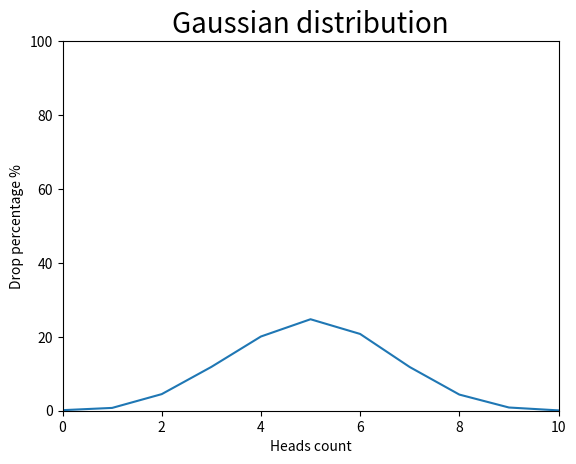

Write the Python code that produced this figure.
from matplotlib import pyplot as plt
from pprint import pprint
from random import choice


def head_fell_out(number_of_flips: int) -> list:
    return [
        head
        for head in range(number_of_flips)
        if choice((0, 1)) == 0
    ]


def draw_gaussian_distribution_graph(data: dict) -> None:
    plt.plot(*zip(*data.items()))
    plt.title("Gaussian distribution", fontsize=20)
    plt.xlim(0, 10)
    plt.ylim(0, 100)
    plt.ylabel("Drop percentage %", fontsize=10)
    plt.xlabel("Heads count", fontsize=10)
    plt.show()


def flip_coin(number_of_flips: int, number_of_times: int, plot: bool = False) -> dict:
    percentages_of_head_fell_out = {}
    for _ in range(number_of_times):
        number_of_heads_fall_out = len(head_fell_out(number_of_flips))
        percentages_of_head_fell_out[
            number_of_heads_fall_out] = percentages_of_head_fell_out.get(
            number_of_heads_fall_out, 0) + 1

    for k, v in percentages_of_head_fell_out.items():
        percentages_of_head_fell_out[k] = round((v / number_of_times) * 100, 2)

    percentages_of_head_fell_out_keys = list(percentages_of_head_fell_out.keys())
    percentages_of_head_fell_out_sorted = {
        k: percentages_of_head_fell_out[k]
        for k in sorted(percentages_of_head_fell_out_keys)
    }

    if plot:
        draw_gaussian_distribution_graph(percentages_of_head_fell_out_sorted)
        return percentages_of_head_fell_out_sorted
    return percentages_of_head_fell_out_sorted


if __name__ == '__main__':
    pprint(flip_coin(10, 10000, plot=True))
